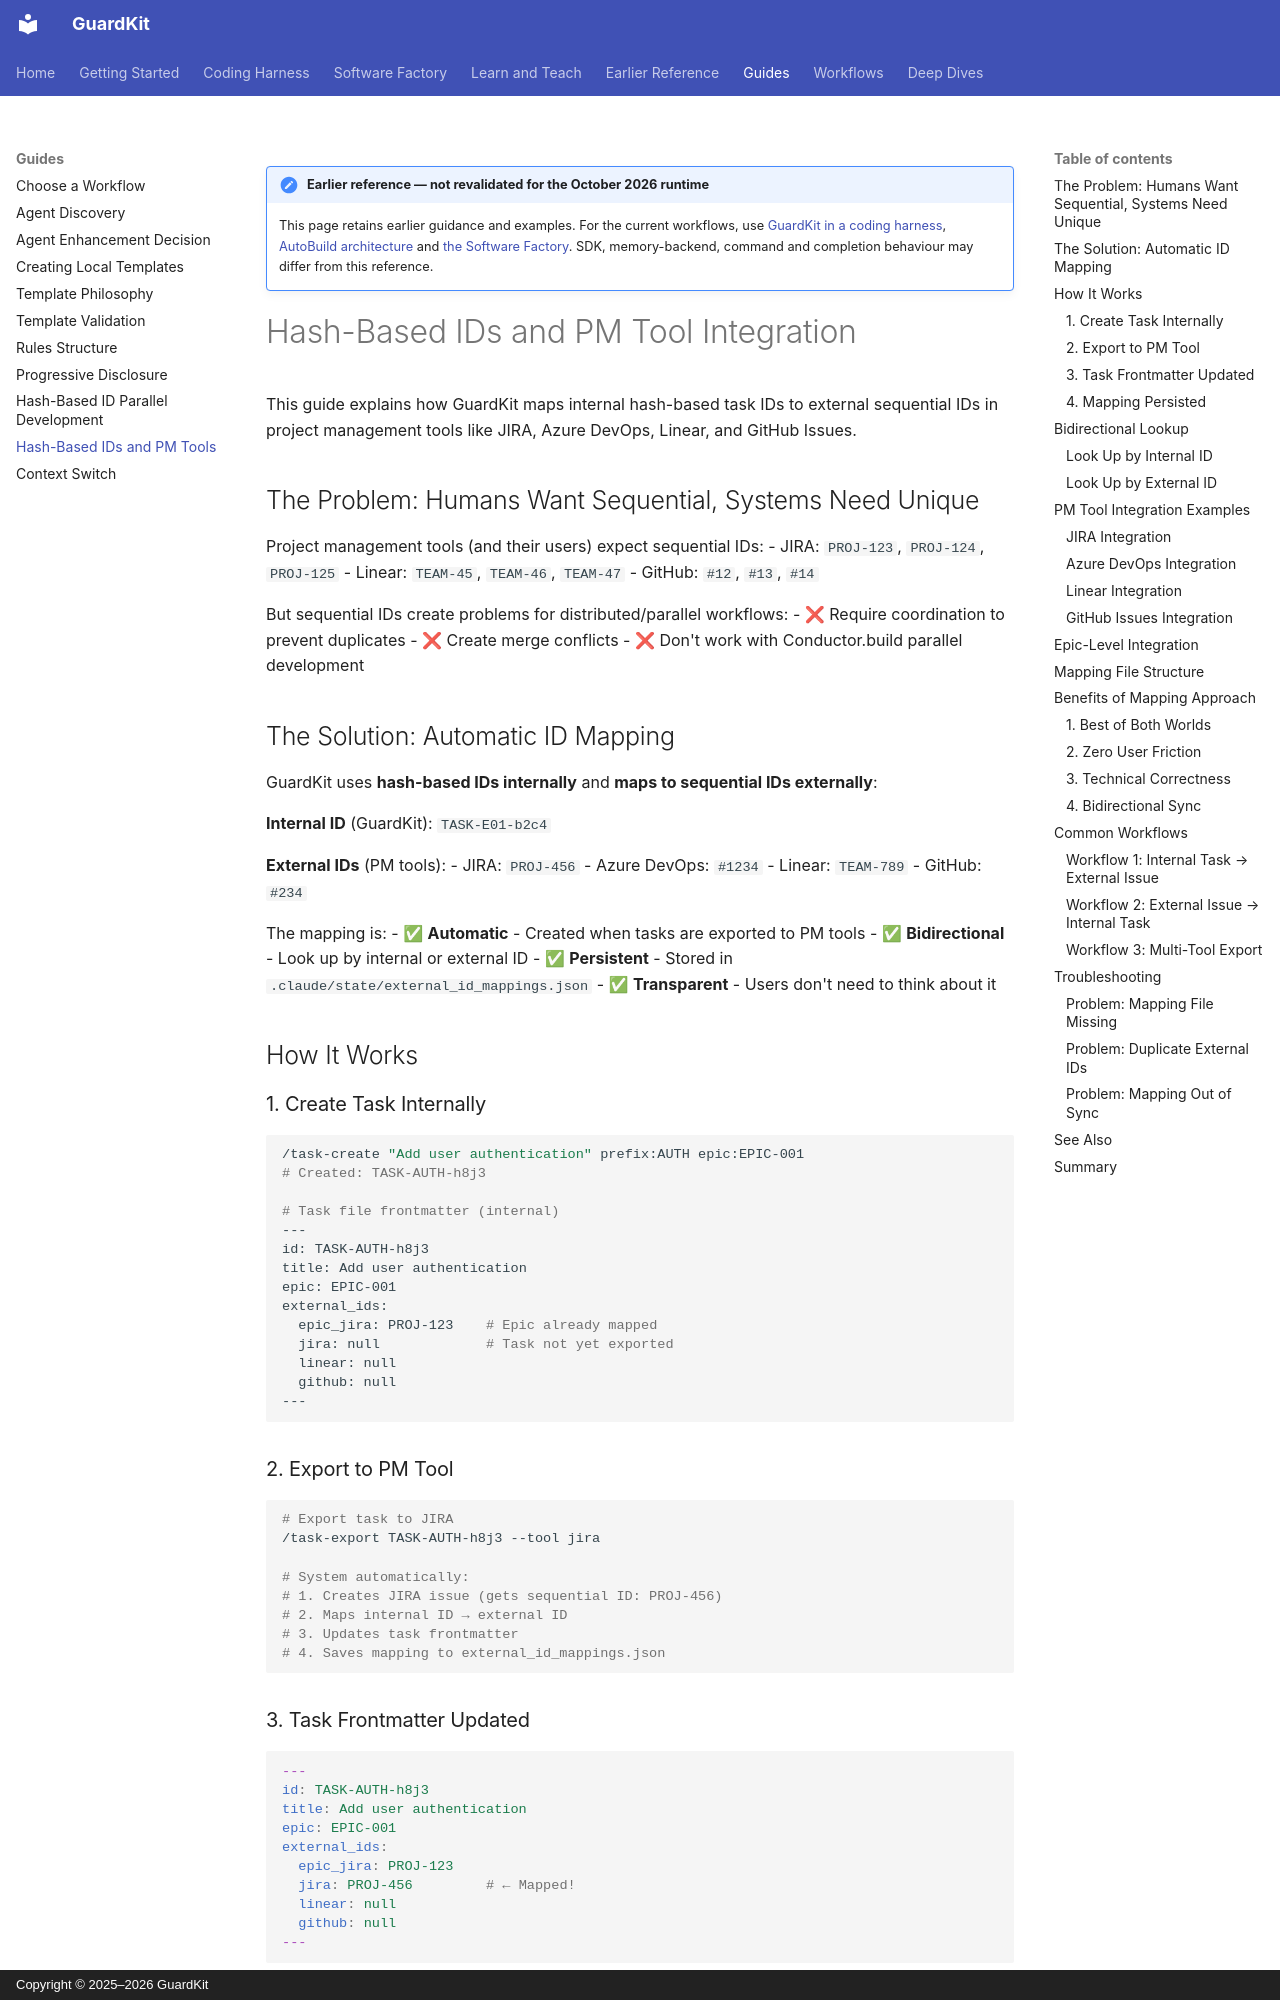

repository: guardkit/guardkit · page: guides/hash-id-pm-tools/index.html · generator: mkdocs · copyright: Copyright © 2025–2026 GuardKit

!!! note "Earlier reference — not revalidated for the October 2026 runtime"

    This page retains earlier guidance and examples. For the current workflows, use
    [GuardKit in a coding harness](../harness/index.md),
    [AutoBuild architecture](../deep-dives/autobuild-architecture.md) and
    [the Software Factory](../software-factory/index.md).
    SDK, memory-backend, command and completion behaviour may differ from this reference.

# Hash-Based IDs and PM Tool Integration

This guide explains how GuardKit maps internal hash-based task IDs to external sequential IDs in project management tools like JIRA, Azure DevOps, Linear, and GitHub Issues.

## The Problem: Humans Want Sequential, Systems Need Unique

Project management tools (and their users) expect sequential IDs:
- JIRA: `PROJ-123`, `PROJ-124`, `PROJ-125`
- Linear: `TEAM-45`, `TEAM-46`, `TEAM-47`
- GitHub: `#12`, `#13`, `#14`

But sequential IDs create problems for distributed/parallel workflows:
- ❌ Require coordination to prevent duplicates
- ❌ Create merge conflicts
- ❌ Don't work with Conductor.build parallel development

## The Solution: Automatic ID Mapping

GuardKit uses **hash-based IDs internally** and **maps to sequential IDs externally**:

**Internal ID** (GuardKit): `TASK-E01-b2c4`

**External IDs** (PM tools):
- JIRA: `PROJ-456`
- Azure DevOps: `#1234`
- Linear: `TEAM-789`
- GitHub: `#234`

The mapping is:
- ✅ **Automatic** - Created when tasks are exported to PM tools
- ✅ **Bidirectional** - Look up by internal or external ID
- ✅ **Persistent** - Stored in `.claude/state/external_id_mappings.json`
- ✅ **Transparent** - Users don't need to think about it

## How It Works

### 1. Create Task Internally

```bash
/task-create "Add user authentication" prefix:AUTH epic:EPIC-001
# Created: TASK-AUTH-h8j3

# Task file frontmatter (internal)
---
id: TASK-AUTH-h8j3
title: Add user authentication
epic: EPIC-001
external_ids:
  epic_jira: PROJ-123    # Epic already mapped
  jira: null             # Task not yet exported
  linear: null
  github: null
---
```
